Dataset: Induk anak huruf di atas (GitHub, muharismrgn/Lampung-Script-Classification). Classes: ANG, BAN, BANG, BAR, BEE, CAN, CANG, CAR, CEE, DAN, DANG, DAR, DEE, GAN, GANG, GAR, GEE, GHAN, GHANG, GHAR, GHE, GHEE, GHE with diacritic, GHI, HAN, HANG, HAR, HEE, JAN, JANG, JAR, JEE, KAN, KANG, KAR, KEE, LAN, LANG, LAR, LEE, MAN, MANG, MAR, MEE, NAN, NANG, NAR, NEE, NGAN, NGANG, NGAR, NGE, NGEE, NGE with diacritic, NGI, NYAN, NYANG, NYAR, NYE, NYEE, NYE with diacritic, NYI, PAN, PANG, PAR, PEE, RAN, RANG, RAR, REE, SAN, SANG, SAR, SEE, TAN, TANG, TAR, TEE, WAN, WANG, WAR, WEE, YAN, YANG, YAR, YEE.

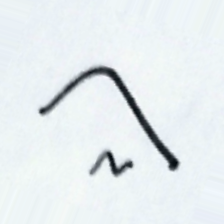
Label: PAR

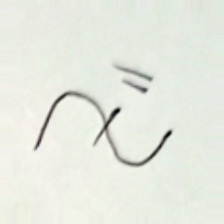
Label: CAN

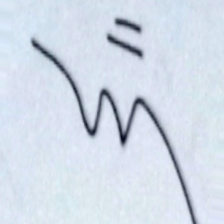
Label: NYAN

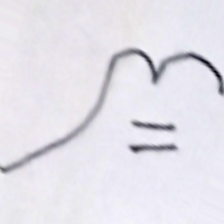
Label: YAN

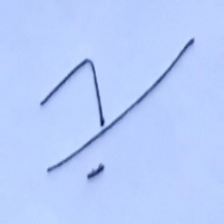
Label: TANG

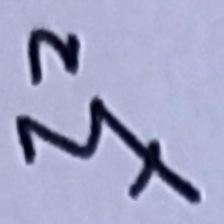
Label: JEE
